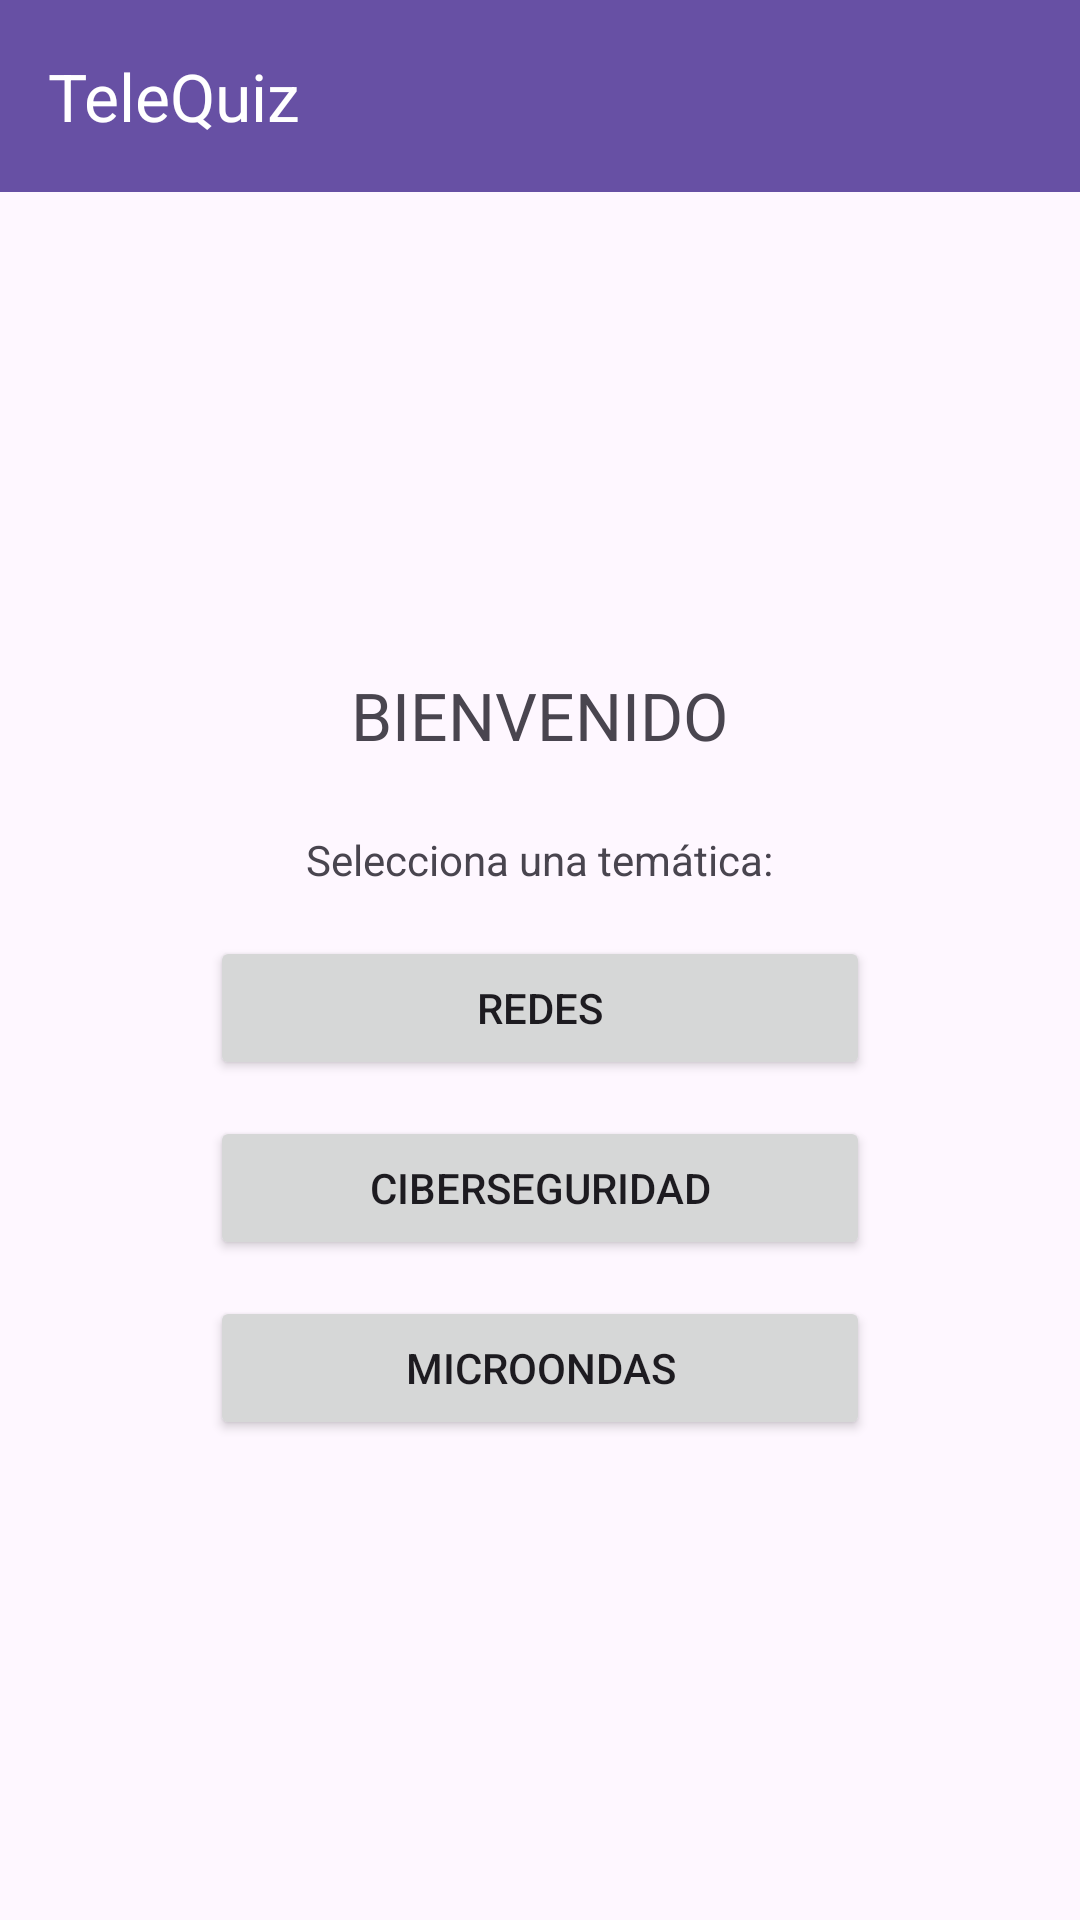

Here is an Android app screen rendered from its layout file. Give the layout XML and the strings, colors and styles it references.
<!-- AndroidManifest.xml: application theme Theme.TeleQuiz_20211602 -->
<!-- res/layout/activity_second.xml -->
<?xml version="1.0" encoding="utf-8"?>
<LinearLayout xmlns:android="http://schemas.android.com/apk/res/android"
    xmlns:app="http://schemas.android.com/apk/res-auto"
    xmlns:tools="http://schemas.android.com/tools"
    android:layout_width="match_parent"
    android:layout_height="match_parent"
    android:orientation="vertical"
    tools:context=".SecondActivity">

    <androidx.appcompat.widget.Toolbar
        android:id="@+id/toolbarSecond"
        android:layout_width="match_parent"
        android:layout_height="?attr/actionBarSize"
        android:background="?attr/colorPrimary"
        app:title="@string/title_toolbar_second"
        app:titleTextColor="@android:color/white"/>

    <LinearLayout
        android:layout_width="match_parent"
        android:layout_height="match_parent"
        android:orientation="vertical"
        android:gravity="center"
        android:padding="24dp">

        <TextView
            android:id="@+id/txtBienvenido"
            android:layout_width="wrap_content"
            android:layout_height="wrap_content"
            android:text="@string/label_bienvenido"
            android:textSize="22sp"
            android:layout_marginBottom="24dp"/>

        <TextView
            android:layout_width="wrap_content"
            android:layout_height="wrap_content"
            android:text="@string/label_selecciona"
            android:layout_marginBottom="16dp"/>

        <Button
            android:id="@+id/btnRedes"
            android:layout_width="220dp"
            android:layout_height="wrap_content"
            android:text="@string/btn_redes"
            android:layout_marginBottom="12dp"/>

        <Button
            android:id="@+id/btnCiber"
            android:layout_width="220dp"
            android:layout_height="wrap_content"
            android:text="@string/btn_ciber"
            android:layout_marginBottom="12dp"/>

        <Button
            android:id="@+id/btnMicro"
            android:layout_width="220dp"
            android:layout_height="wrap_content"
            android:text="@string/btn_micro"/>
    </LinearLayout>
</LinearLayout>
<!-- resources referenced by this layout -->
<resources>
  <string name="btn_ciber">CiberSeguridad</string>
  <string name="btn_micro">Microondas</string>
  <string name="btn_redes">Redes</string>
  <string name="label_bienvenido">BIENVENIDO</string>
  <string name="label_selecciona">Selecciona una temática:</string>
  <string name="title_toolbar_second">TeleQuiz</string>
  <style name="Theme.TeleQuiz_20211602" parent="Base.Theme.TeleQuiz_20211602" />
  <style name="Base.Theme.TeleQuiz_20211602" parent="Theme.Material3.DayNight.NoActionBar">
          
          
      </style>
</resources>
